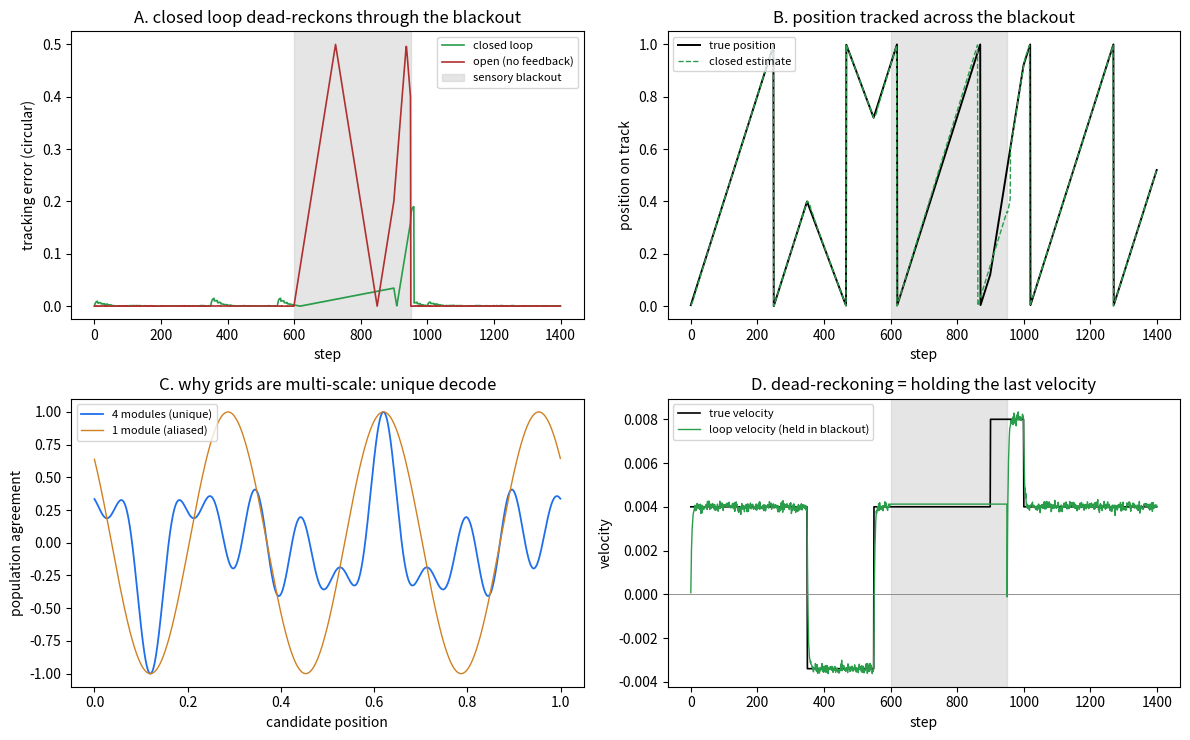

Here is the Python script that generated this plot:
"""
cortical_loop.py — closing the loop: the EC-hippocampal circuit as a running model
==================================================================================
The previous turns built the READOUT layers (power / frequency / arrow) open-loop.
This closes the one edge that makes it a hippocampal LOOP rather than a stack:

        arrow (signed velocity)  --->  grid (advance the phase)   [PATH INTEGRATION]

Functional map (biology in brackets):
  - GRID modules at spatial frequencies k_m  [MEC grid/band cells] hold a phase
    estimate Phi_m of position. They are ADVANCED by an estimated velocity -> the
    grid dead-reckons. Multiple incommensurate modules make the decode unique over
    a range far longer than any single wavelength (why grids are multi-scale).
  - ARROW = signed velocity from a QUADRATURE pair per module:
        v ~ angle(z_m(t) * conj(z_m(t-1))) / (2 pi k_m dt),   z_m = cos + i sin
    This is exactly the L2 cross-time bilinear, and the sign needs TWO channels --
    a single channel gives |v| only (the chirality lesson, here as a real ablation).
  - CA1 COMPARATOR corrects the grid phase toward the observed phase, but only in
    the theta disinhibition window [medial-septum theta clock + chandelier/AIS gate]:
    predict during the cycle, correct at the trough.
  - When sensory input drops out, there is nothing to correct against and no fresh
    velocity -- the loop HOLDS its last velocity and keeps integrating. That is
    dead-reckoning, and it is the whole point: a closed loop holds the percept
    through a blackout; an open readout loses it.

Tests (printed + figured, not assumed):
  A  closed loop tracks through a sensory blackout; open loop goes blind.
  B  the grid decode is unique with many modules, aliased with one.
  C  single-channel (direction-blind) arrow path-integrates the wrong way on reversal.
  D  the held velocity during blackout is the dead-reckoning mechanism.

Pure numpy. PerceptionLab / Antti Luode, with Claude (Opus 4.8). Helsinki, June 2026.
Do not hype. Do not lie. Just show.
"""
import numpy as np


def wrap(a):
    return (a + np.pi) % (2*np.pi) - np.pi

def circ_err(a, b):
    d = np.abs((a - b) % 1.0)
    return np.minimum(d, 1.0 - d)


class CorticalLoop:
    """EC-hippocampal path-integration loop on a 1-D circular track."""
    def __init__(self, k_modules=(3, 5, 7, 11), theta=10, vel_smooth=0.3,
                 ca1_gain=0.35, dt=1.0):
        self.k = np.array(k_modules, float)        # grid module spatial frequencies
        self.theta = int(theta)                    # steps per theta cycle (septal clock)
        self.alpha = vel_smooth
        self.gain = ca1_gain
        self.dt = dt
        self._cand = np.linspace(0, 1, 2000, endpoint=False)
        self._basis = 2*np.pi*np.outer(self.k, self._cand)   # (M, 2000)

    # grid -> position: where do all module phases agree (the 'beat' = place cell)
    def decode(self, Phi, modules=None):
        k = self.k if modules is None else self.k[modules]
        Phi = Phi if modules is None else Phi[modules]
        basis = 2*np.pi*np.outer(k, self._cand)
        score = np.cos(basis - Phi[:, None]).sum(0)        # population agreement
        return self._cand[np.argmax(score)], score

    def sensory(self, x, drop):
        """quadrature grid-tuned sensors z_m = cos+isin of module phase, or None."""
        if drop:
            return None
        ph = 2*np.pi*self.k*x
        return np.cos(ph) + 1j*np.sin(ph)

    def run(self, x_true, drop_mask, mode="closed", seed=0):
        """mode: 'closed' (full loop), 'open' (read instantaneous, no integration),
                 'single' (direction-blind velocity: |v| only)."""
        rng = np.random.default_rng(seed)
        T = len(x_true)
        Phi = 2*np.pi*self.k*x_true[0]                     # init on first observation
        v_int = 0.0
        x_hat = np.zeros(T); v_hist = np.zeros(T)
        z_prev = self.sensory(x_true[0], False)
        last_open = x_true[0]
        for t in range(T):
            z = self.sensory(x_true[t], drop_mask[t])
            if z is not None:
                z = z + 0.02*(rng.standard_normal(len(z)) + 1j*rng.standard_normal(len(z)))

            if mode == "open":
                # no integration: decode straight from the instantaneous phase, or
                # freeze when blind (nothing to integrate with)
                if z is not None:
                    last_open, _ = self.decode(np.angle(z))
                x_hat[t] = last_open; v_hist[t] = np.nan
                z_prev = z if z is not None else z_prev
                continue

            # --- velocity from the cross-time quadrature arrow ---
            if z is not None and z_prev is not None:
                dphi = np.angle(z * np.conj(z_prev))        # ~ 2 pi k v dt, signed
                v_meas = np.median(dphi / (2*np.pi*self.k*self.dt))
                if mode == "single":
                    v_meas = abs(v_meas)                    # direction-blind ablation
                v_int = (1-self.alpha)*v_int + self.alpha*v_meas
            # else: HOLD v_int  (dead-reckoning through the blackout)

            # --- grid path integration (every step) ---
            Phi = Phi + 2*np.pi*self.k*v_int*self.dt

            # --- CA1 correction, only in the theta window and only with input ---
            if z is not None and (t % self.theta == 0):
                Phi = Phi + self.gain*wrap(np.angle(z) - Phi)

            x_hat[t], _ = self.decode(Phi)
            v_hist[t] = v_int
            if z is not None:
                z_prev = z
        return x_hat, v_hist


# ============================================================ demo
if __name__ == "__main__":
    import matplotlib
    matplotlib.use("Agg")
    import matplotlib.pyplot as plt

    T = 1400
    # a trajectory with forward AND backward motion (to expose the direction ablation)
    v = np.full(T, 0.0040)
    v[350:550] = -0.0034                                   # walk backwards
    v[900:1000] = 0.0080                                   # a fast burst
    x_true = np.cumsum(v) % 1.0

    drop = np.zeros(T, bool)
    drop[600:950] = True                                  # a 350-step sensory blackout

    loop = CorticalLoop()
    x_closed, v_closed = loop.run(x_true, drop, "closed")
    x_open,   _        = loop.run(x_true, drop, "open")
    x_single, _        = loop.run(x_true, drop, "single")

    e_closed = circ_err(x_closed, x_true)
    e_open   = circ_err(x_open,   x_true)
    e_single = circ_err(x_single, x_true)
    win = slice(600, 950)
    print("="*66); print("CLOSING THE LOOP — path integration through a sensory blackout"); print("="*66)
    print(f"  blackout = steps 600-950 (no sensory input at all)")
    print(f"  mean tracking error   closed={e_closed.mean():.4f}  open={e_open.mean():.4f}"
          f"  single-ch={e_single.mean():.4f}")
    print(f"  error DURING blackout closed={e_closed[win].mean():.4f}  open={e_open[win].mean():.4f}")
    print(f"  -> closed loop dead-reckons through the blackout; open loop goes blind.")
    print(f"  -> single-channel (direction-blind) arrow integrates the wrong way on the")
    print(f"     backward segment: error={e_single[350:550].mean():.4f} vs closed={e_closed[350:550].mean():.4f}")

    # B. decode uniqueness: many modules vs one
    Phi_demo = 2*np.pi*loop.k*0.62
    _, score_multi = loop.decode(Phi_demo)
    _, score_one   = loop.decode(Phi_demo, modules=[0])
    cand = loop._cand
    peaks_one = (score_one > 0.9*score_one.max()).sum()
    print(f"\n  grid decode: 4 modules -> unique peak; 1 module -> {peaks_one} aliased peaks")

    # ---------------- figure ----------------
    fig, ax = plt.subplots(2, 2, figsize=(12, 7.5))
    tt = np.arange(T)
    ax[0,0].plot(tt, e_closed, color="#2a9d4a", lw=1.2, label="closed loop")
    ax[0,0].plot(tt, e_open,   color="#b03030", lw=1.2, label="open (no feedback)")
    ax[0,0].axvspan(600, 950, color="#cccccc", alpha=0.5, label="sensory blackout")
    ax[0,0].set_title("A. closed loop dead-reckons through the blackout")
    ax[0,0].set_xlabel("step"); ax[0,0].set_ylabel("tracking error (circular)"); ax[0,0].legend(fontsize=8)

    ax[0,1].plot(tt, x_true, color="k", lw=1.4, label="true position")
    ax[0,1].plot(tt, x_closed, color="#2a9d4a", lw=1.0, ls="--", label="closed estimate")
    ax[0,1].axvspan(600, 950, color="#cccccc", alpha=0.5)
    ax[0,1].set_title("B. position tracked across the blackout"); ax[0,1].set_xlabel("step")
    ax[0,1].set_ylabel("position on track"); ax[0,1].legend(fontsize=8)

    ax[1,0].plot(cand, score_multi/score_multi.max(), color="#1f6feb", lw=1.3, label="4 modules (unique)")
    ax[1,0].plot(cand, score_one/score_one.max(), color="#d08020", lw=1.0, label="1 module (aliased)")
    ax[1,0].set_title("C. why grids are multi-scale: unique decode"); ax[1,0].set_xlabel("candidate position")
    ax[1,0].set_ylabel("population agreement"); ax[1,0].legend(fontsize=8)

    ax[1,1].plot(tt, v, color="k", lw=1.2, label="true velocity")
    ax[1,1].plot(tt, v_closed, color="#2a9d4a", lw=1.0, label="loop velocity (held in blackout)")
    ax[1,1].axvspan(600, 950, color="#cccccc", alpha=0.5)
    ax[1,1].axhline(0, color="gray", lw=0.6)
    ax[1,1].set_title("D. dead-reckoning = holding the last velocity"); ax[1,1].set_xlabel("step")
    ax[1,1].set_ylabel("velocity"); ax[1,1].legend(fontsize=8)
    fig.tight_layout(); fig.savefig("cortical_loop.png", dpi=120)
    print("\n  figure: cortical_loop.png")
